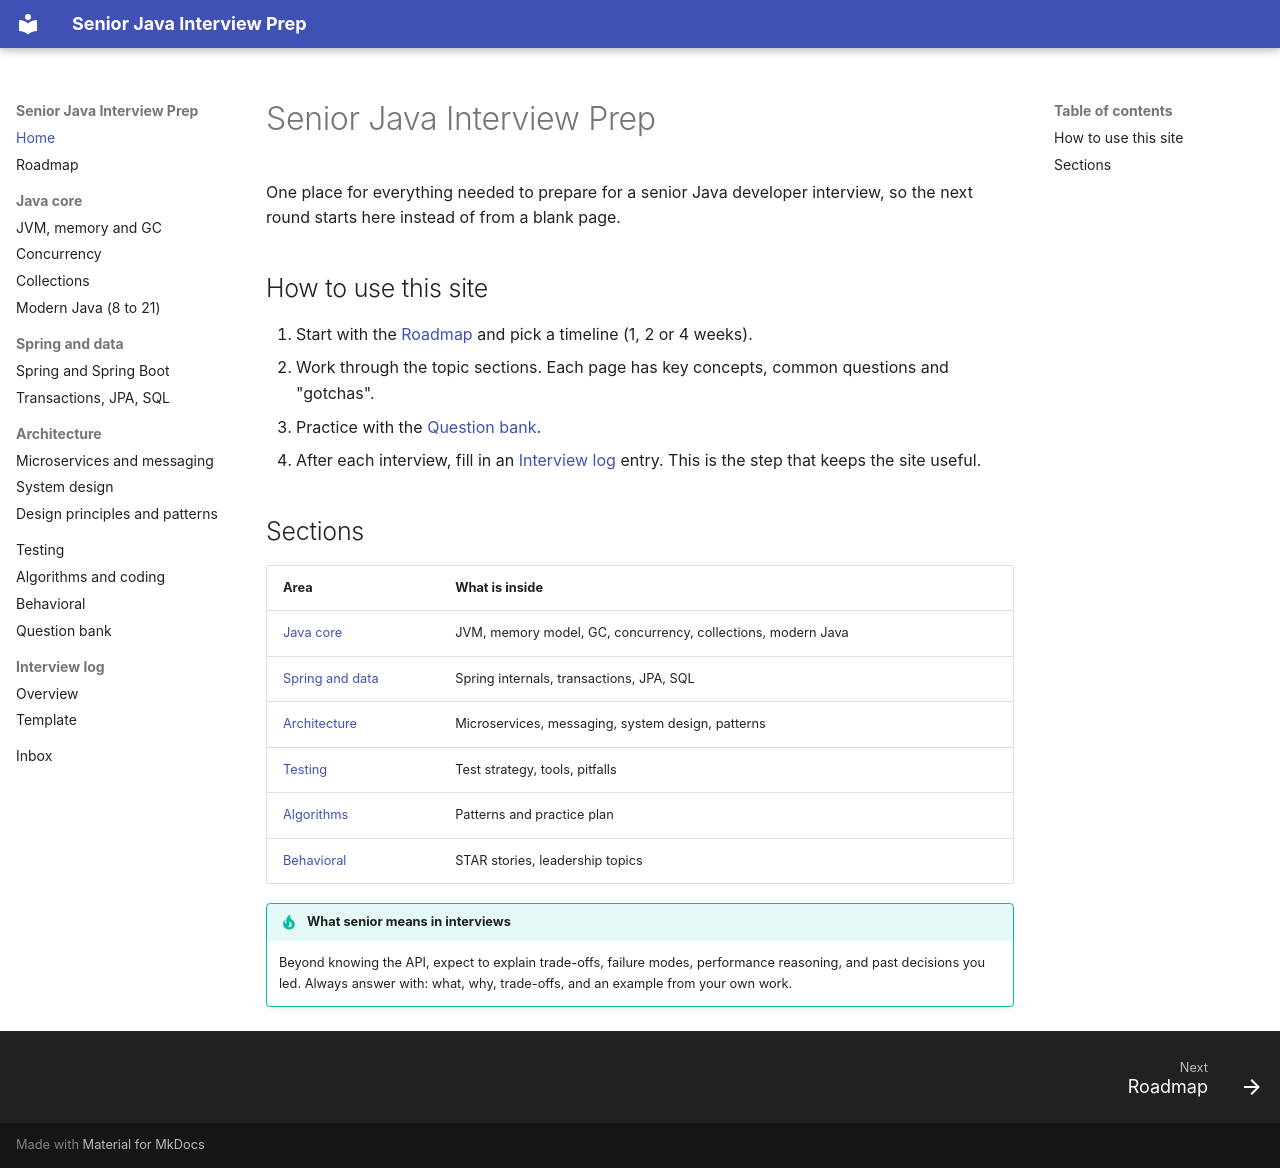

repository: Beksultan50040/interview-prep · page: index.html · generator: mkdocs

# Senior Java Interview Prep

One place for everything needed to prepare for a senior Java developer interview, so the next round starts here instead of from a blank page.

## How to use this site

1. Start with the [Roadmap](roadmap.md) and pick a timeline (1, 2 or 4 weeks).
2. Work through the topic sections. Each page has key concepts, common questions and "gotchas".
3. Practice with the [Question bank](question-bank.md).
4. After each interview, fill in an [Interview log](interview-log/index.md) entry. This is the step that keeps the site useful.

## Sections

| Area | What is inside |
|---|---|
| [Java core](java-core/jvm-memory-gc.md) | JVM, memory model, GC, concurrency, collections, modern Java |
| [Spring and data](spring/spring-boot.md) | Spring internals, transactions, JPA, SQL |
| [Architecture](architecture/microservices.md) | Microservices, messaging, system design, patterns |
| [Testing](testing.md) | Test strategy, tools, pitfalls |
| [Algorithms](algorithms.md) | Patterns and practice plan |
| [Behavioral](behavioral.md) | STAR stories, leadership topics |

!!! tip "What senior means in interviews"
    Beyond knowing the API, expect to explain trade-offs, failure modes, performance reasoning, and past decisions you led. Always answer with: what, why, trade-offs, and an example from your own work.
